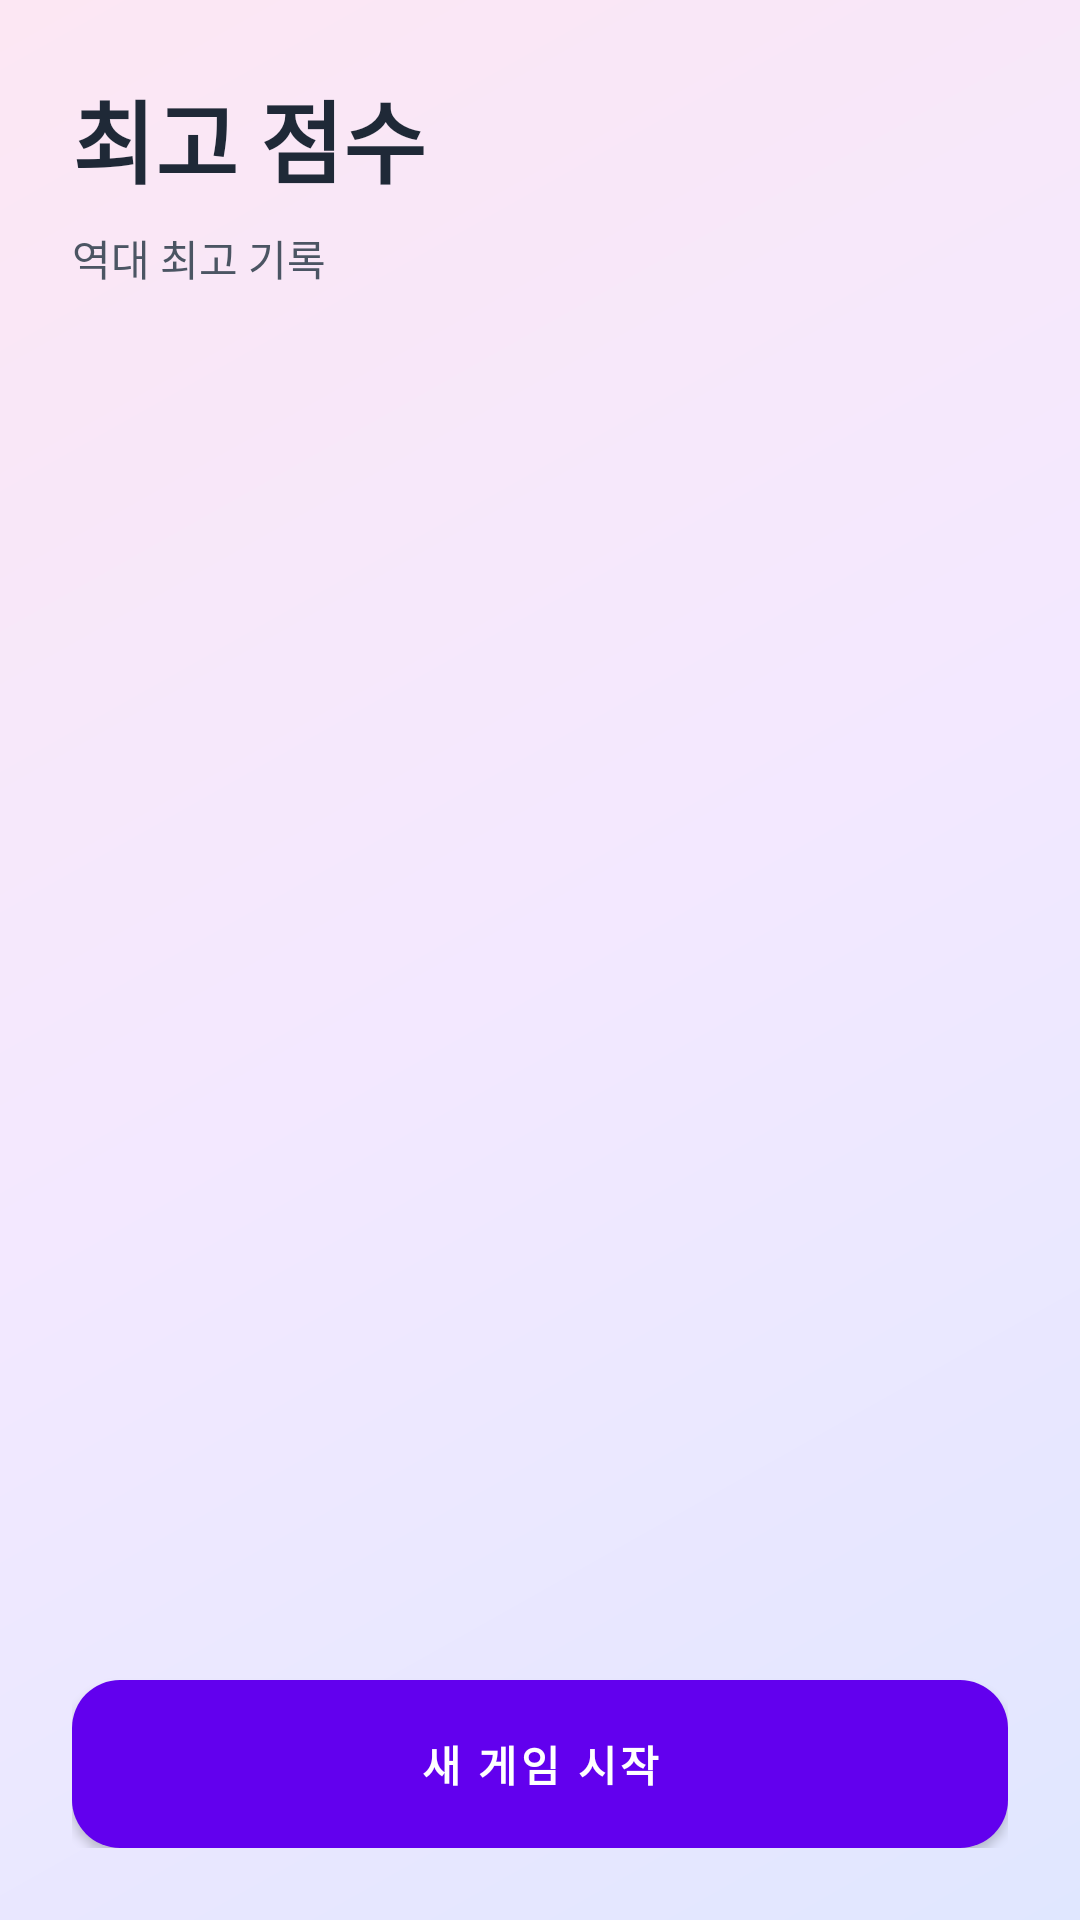

Layout XML and referenced resources for this Android screen:
<!-- AndroidManifest.xml: application theme Theme.Blockdoku -->
<!-- res/layout/activity_high_score.xml -->
<?xml version="1.0" encoding="utf-8"?>
<androidx.constraintlayout.widget.ConstraintLayout
    xmlns:android="http://schemas.android.com/apk/res/android"
    xmlns:app="http://schemas.android.com/apk/res-auto"
    android:layout_width="match_parent"
    android:layout_height="match_parent"
    android:background="@drawable/gradient_main_bg"
    android:padding="@dimen/spacing_6"
    android:id="@+id/high_score">
    
    <TextView
        android:id="@+id/txtTitle"
        android:layout_width="wrap_content"
        android:layout_height="wrap_content"
        android:text="@string/high_score"
        android:textSize="@dimen/text_3xl"
        android:textColor="@color/gray_800"
        android:textStyle="bold"
        app:layout_constraintTop_toTopOf="parent"
        app:layout_constraintStart_toStartOf="parent" />

    
    <TextView
        android:id="@+id/txtSubtitle"
        android:layout_width="wrap_content"
        android:layout_height="wrap_content"
        android:text="@string/all_time_best"
        android:textSize="@dimen/text_sm"
        android:textColor="@color/gray_600"
        android:layout_marginTop="@dimen/spacing_2"
        app:layout_constraintTop_toBottomOf="@id/txtTitle"
        app:layout_constraintStart_toStartOf="parent" />

    
    <androidx.recyclerview.widget.RecyclerView
        android:id="@+id/rvHighScores"
        android:layout_width="match_parent"
        android:layout_height="0dp"
        android:layout_marginTop="@dimen/spacing_6"
        android:clipToPadding="false"
        app:layout_constraintTop_toBottomOf="@id/txtSubtitle"
        app:layout_constraintBottom_toTopOf="@id/btnNewGame"
        app:layout_constraintStart_toStartOf="parent"
        app:layout_constraintEnd_toEndOf="parent" />

    
    <com.google.android.material.button.MaterialButton
        android:id="@+id/btnNewGame"
        android:layout_width="match_parent"
        android:layout_height="@dimen/button_height_large"
        android:text="@string/start_new_game"
        android:textStyle="bold"
        android:textColor="@color/white"
        android:background="@drawable/gradient_button_primary"
        app:cornerRadius="@dimen/radius_2xl"
        android:layout_marginTop="@dimen/spacing_6"
        app:layout_constraintBottom_toBottomOf="parent"
        app:layout_constraintStart_toStartOf="parent"
        app:layout_constraintEnd_toEndOf="parent" />

</androidx.constraintlayout.widget.ConstraintLayout>
<!-- resources referenced by this layout -->
<resources>
  <color name="gray_600">#4B5563</color>
  <color name="gray_800">#1F2937</color>
  <color name="white">#FFFFFF</color>
  <dimen name="button_height_large">56dp</dimen>
  <dimen name="radius_2xl">16dp</dimen>
  <dimen name="spacing_2">8dp</dimen>
  <dimen name="spacing_6">24dp</dimen>
  <dimen name="text_3xl">30sp</dimen>
  <dimen name="text_sm">14sp</dimen>
  <!-- drawable gradient_button_primary (drawable) -->
  <?xml version="1.0" encoding="utf-8"?>
  <shape xmlns:android="http://schemas.android.com/apk/res/android">
      <gradient
          android:angle="0"
          android:startColor="@color/purple_500"
          android:endColor="@color/pink_500"
          android:type="linear" />
      <corners android:radius="16dp" />
  </shape>
  <!-- drawable gradient_main_bg (drawable) -->
  <?xml version="1.0" encoding="utf-8"?>
  <shape xmlns:android="http://schemas.android.com/apk/res/android">
      <gradient
          android:angle="135"
          android:startColor="@color/indigo_100"
          android:centerColor="@color/purple_100"
          android:endColor="@color/pink_100"
          android:type="linear" />
  </shape>
  <string name="all_time_best">역대 최고 기록</string>
  <string name="high_score">최고 점수</string>
  <string name="start_new_game">새 게임 시작</string>
  <style name="Theme.Blockdoku" parent="Theme.MaterialComponents.DayNight.NoActionBar" />
  <color name="purple_500">#A855F7</color>
  <color name="pink_500">#EC4899</color>
  <color name="indigo_100">#E0E7FF</color>
  <color name="purple_100">#F3E8FF</color>
  <color name="pink_100">#FCE7F3</color>
</resources>
